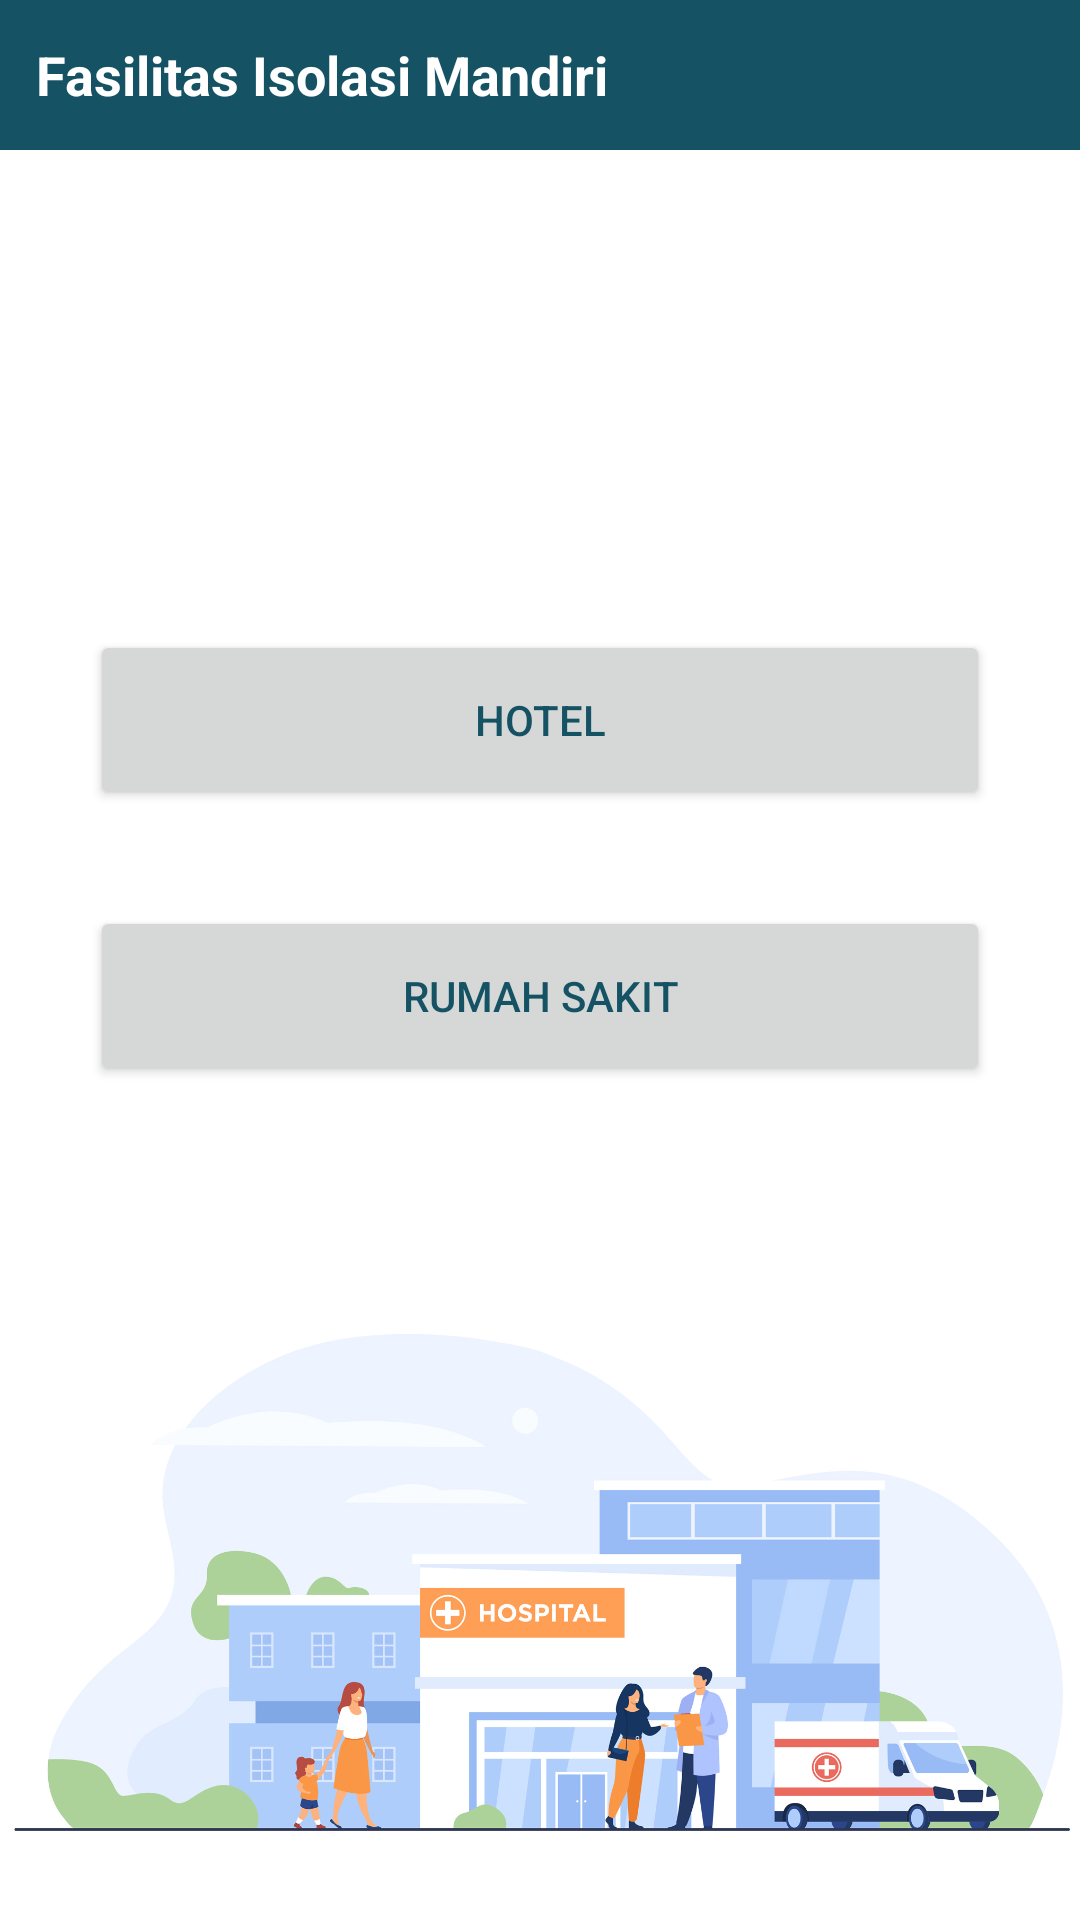

This screen was rendered from an Android layout file. Write that file and the resources it references.
<!-- AndroidManifest.xml: application theme Theme.TA_ver11 -->
<!-- res/layout/activity_opsi_isoman.xml -->
<?xml version="1.0" encoding="utf-8"?>
<androidx.constraintlayout.widget.ConstraintLayout xmlns:android="http://schemas.android.com/apk/res/android"
    xmlns:app="http://schemas.android.com/apk/res-auto"
    xmlns:tools="http://schemas.android.com/tools"
    android:layout_width="match_parent"
    android:layout_height="match_parent"
    tools:context=".OpsiIsoman">

    <TextView
        android:id="@+id/textView"
        android:layout_width="match_parent"
        android:layout_height="50dp"
        android:background="#155263"
        android:gravity="center"
        android:lineSpacingExtra="8sp"
        android:paddingStart="12dp"
        android:text="Fasilitas Isolasi Mandiri"
        android:textAlignment="viewStart"
        android:textColor="@color/white"
        android:textSize="18sp"
        android:textStyle="bold"
        android:visibility="visible"
        app:layout_constraintEnd_toEndOf="parent"
        app:layout_constraintStart_toStartOf="parent"
        app:layout_constraintTop_toTopOf="parent" />

    <Button
        android:id="@+id/buttonHotel"
        android:layout_width="300dp"
        android:layout_height="60dp"
        android:layout_marginTop="160dp"
        android:text="Hotel"
        android:textColor="#155263"
        app:layout_constraintEnd_toEndOf="parent"
        app:layout_constraintStart_toStartOf="parent"
        app:layout_constraintTop_toBottomOf="@+id/textView" />

    <Button
        android:id="@+id/buttonRS"
        android:layout_width="300dp"
        android:layout_height="60dp"
        android:layout_marginTop="32dp"
        android:fadingEdge="horizontal"
        android:text="Rumah Sakit"
        android:textColor="#155263"
        app:layout_constraintEnd_toEndOf="parent"
        app:layout_constraintStart_toStartOf="parent"
        app:layout_constraintTop_toBottomOf="@+id/buttonHotel" />

    <ImageView
        android:id="@+id/imageView"
        android:layout_width="397dp"
        android:layout_height="176dp"
        android:layout_marginBottom="24dp"
        android:visibility="visible"
        app:layout_constraintBottom_toBottomOf="parent"
        app:layout_constraintEnd_toEndOf="parent"
        app:layout_constraintStart_toStartOf="parent"
        app:srcCompat="@drawable/bg3" />

</androidx.constraintlayout.widget.ConstraintLayout>
<!-- resources referenced by this layout -->
<resources>
  <!-- drawable bg3: jpg bitmap (drawable, 210506 bytes) -->
  <style name="Theme.TA_ver11" parent="Theme.MaterialComponents.Light.NoActionBar">
          <item name="android:forceDarkAllowed">false</item>
          
          <item name="colorPrimary">#ffc93c</item>
          <item name="colorPrimaryVariant">@color/purple_700</item>
          <item name="colorOnPrimary">@color/white</item>
          
          <item name="colorSecondary">@color/teal_200</item>
          <item name="colorSecondaryVariant">@color/teal_700</item>
          <item name="colorOnSecondary">@color/black</item>
          
          <item name="android:statusBarColor" tools:targetApi="l">#000000</item>
          
      </style>
  <!-- not gathered from this repository: default colours our renderer supplied (Android Studio template values) -->
  <color name="purple_700">#FF3700B3</color>
  <color name="teal_200">#FF03DAC5</color>
  <color name="teal_700">#FF018786</color>
  <color name="black">#FF000000</color>
  <color name="white">#FFFFFFFF</color>
</resources>
